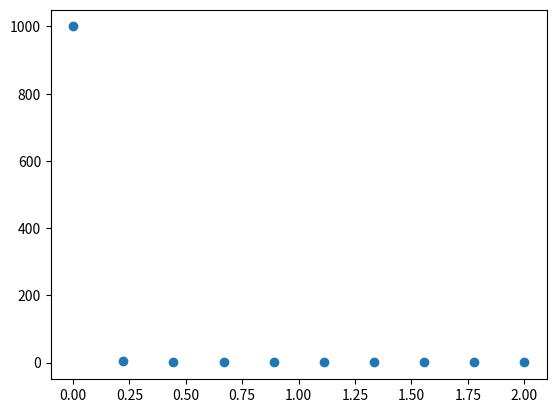

Write the Python code that produced this figure.
import matplotlib.pyplot as plt
import numpy as np

def hyperbola(k, N, x_min, x_max):
    x = np.linspace(x_min, x_max, N)
    y = k / x
    plt.plot(x, y, 'o')
    plt.savefig('lab_6_osn_task2.png')

hyperbola(k=1, N=10, x_min=0.001, x_max=2)
